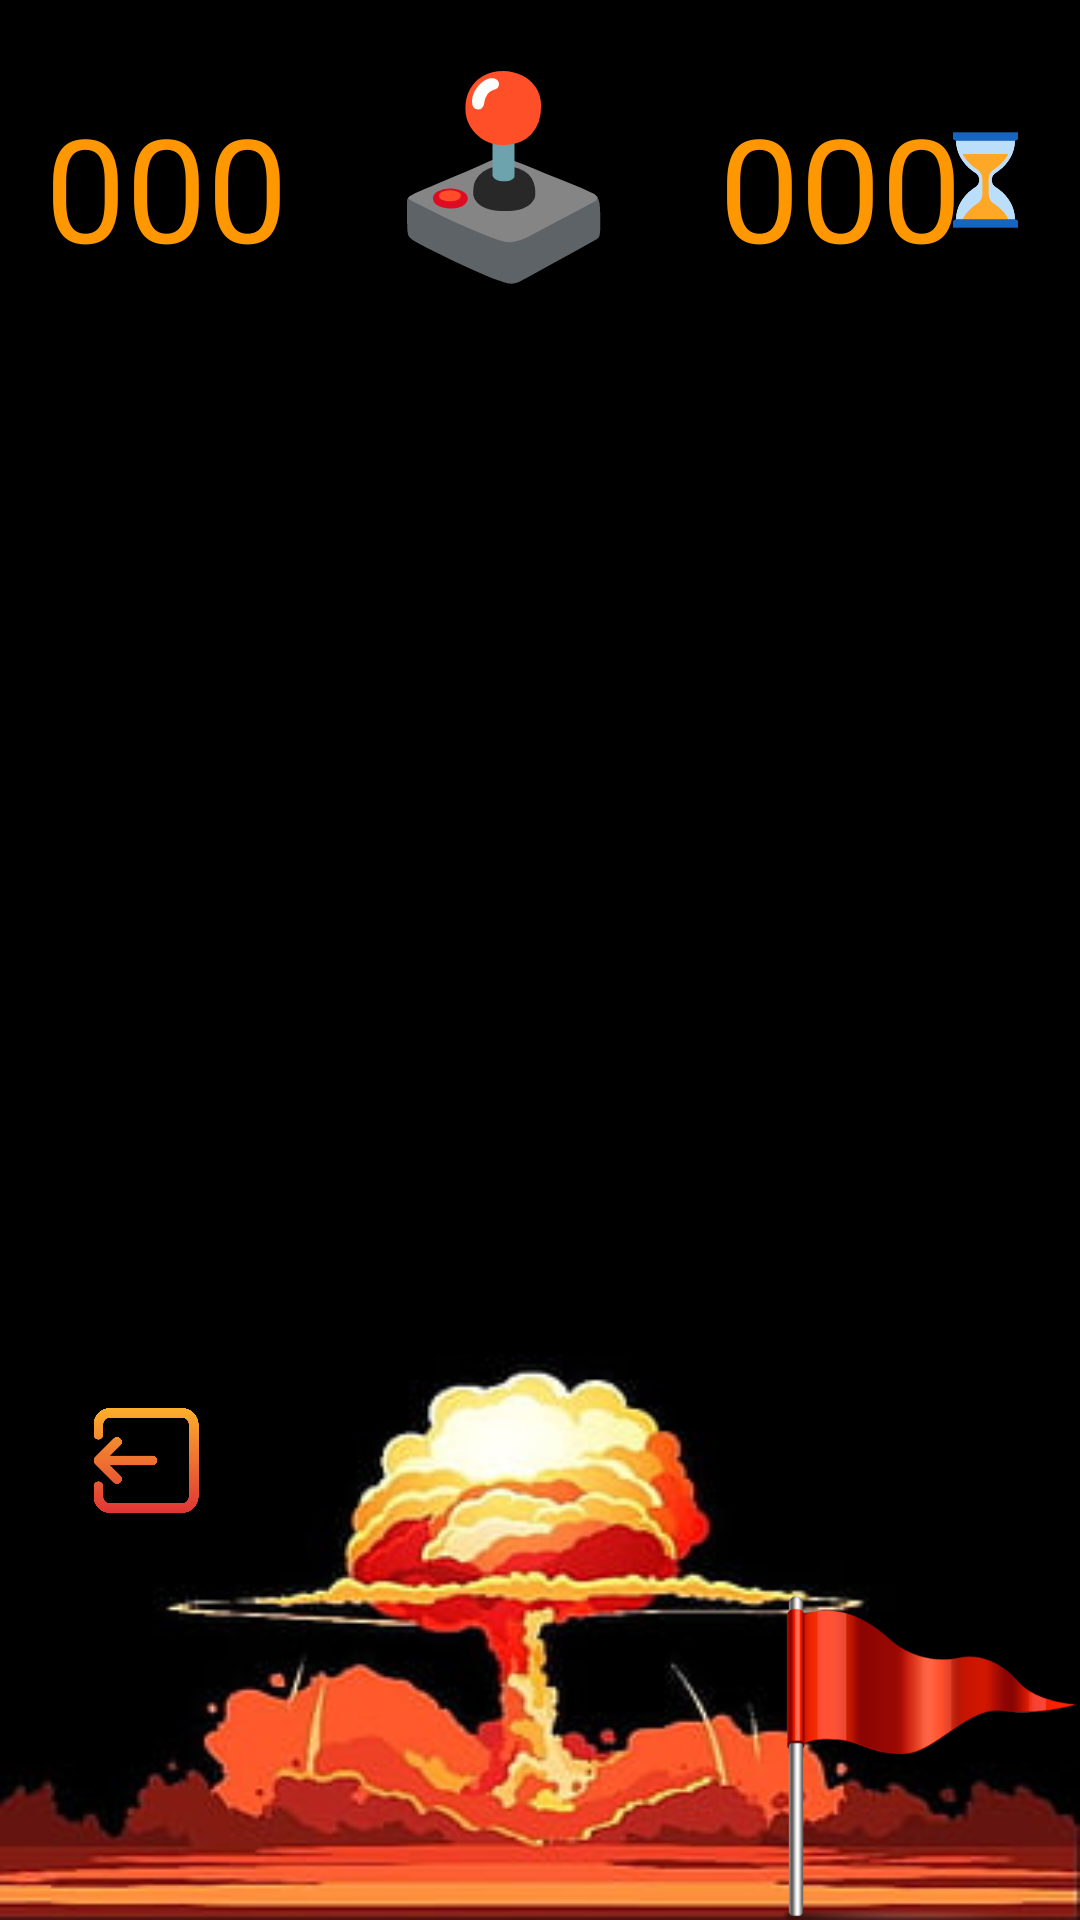

Reconstruct the res/layout file that produces this screen, plus the resources it refers to.
<!-- AndroidManifest.xml: application theme Theme.MinesweeperGame -->
<!-- res/layout/activity_game.xml -->
<?xml version="1.0" encoding="utf-8"?>
<androidx.constraintlayout.widget.ConstraintLayout xmlns:android="http://schemas.android.com/apk/res/android"
    xmlns:app="http://schemas.android.com/apk/res-auto"
    xmlns:tools="http://schemas.android.com/tools"
    android:id="@+id/lobby"
    android:layout_width="match_parent"
    android:layout_height="match_parent"
    android:background="@drawable/explode"
    tools:context=".GameActivity">

    <ImageView
        android:id="@+id/flag2"
        android:layout_width="100dp"
        android:layout_height="117dp"
        android:contentDescription="@string/flag"
        app:layout_constraintBottom_toBottomOf="parent"
        app:layout_constraintEnd_toEndOf="parent"
        app:layout_constraintHorizontal_bias="1.0"
        app:layout_constraintStart_toStartOf="parent"
        app:layout_constraintTop_toTopOf="parent"
        app:layout_constraintVertical_bias="1.0"
        app:srcCompat="@drawable/flag" />

    <ImageView
        android:id="@+id/cartoon_bomb2"
        android:layout_width="134dp"
        android:layout_height="96dp"
        android:contentDescription="@string/cartoon_bomb"
        app:layout_constraintBottom_toBottomOf="parent"
        app:layout_constraintEnd_toStartOf="@+id/flag2"
        app:layout_constraintHorizontal_bias="0.079"
        app:layout_constraintStart_toStartOf="parent"
        app:layout_constraintTop_toTopOf="parent"
        app:layout_constraintVertical_bias="1.0"
        app:srcCompat="@drawable/cartoon_bomb" />

    <LinearLayout
        android:id="@+id/linear_layout"
        android:layout_width="wrap_content"
        android:layout_height="wrap_content"
        android:orientation="horizontal"
        app:layout_constraintBottom_toBottomOf="parent"
        app:layout_constraintEnd_toEndOf="parent"
        app:layout_constraintHorizontal_bias="0.671"
        app:layout_constraintStart_toStartOf="parent"
        app:layout_constraintTop_toTopOf="parent"
        app:layout_constraintVertical_bias="0.024">


        <TextView
            android:id="@+id/flags_left"
            android:layout_width="wrap_content"
            android:layout_height="wrap_content"
            android:layout_marginEnd="32dp"
            android:text="@string/default_count"
            android:textColor="#FF9800"
            android:textSize="48sp" />

        <TextView
            android:id="@+id/restartIcon"
            android:layout_width="wrap_content"
            android:layout_height="wrap_content"
            android:text="@string/restartIcon"
            android:textColor="#616161"
            android:textSize="64sp" />

        <TextView
            android:id="@+id/main_timer"
            android:layout_width="wrap_content"
            android:layout_height="wrap_content"
            android:layout_marginStart="32dp"
            android:layout_marginEnd="32dp"
            android:text="@string/default_count"
            android:textColor="#FF9800"
            android:textSize="48sp" />
    </LinearLayout>

    <androidx.recyclerview.widget.RecyclerView
        android:id="@+id/game_grid"
        android:layout_width="wrap_content"
        android:layout_height="wrap_content"
        app:layout_constraintBottom_toBottomOf="parent"
        app:layout_constraintEnd_toEndOf="parent"
        app:layout_constraintHorizontal_bias="0.498"
        app:layout_constraintStart_toStartOf="parent"
        app:layout_constraintTop_toBottomOf="@+id/linear_layout"
        app:layout_constraintVertical_bias="0.092"
        tools:itemCount="8" />

    <ImageView
        android:id="@+id/flag_image"
        android:layout_width="41dp"
        android:layout_height="56dp"
        android:contentDescription="@string/image_flag"
        app:layout_constraintBottom_toBottomOf="parent"
        app:layout_constraintEnd_toEndOf="parent"
        app:layout_constraintHorizontal_bias="0.0"
        app:layout_constraintStart_toStartOf="parent"
        app:layout_constraintTop_toTopOf="parent"
        app:layout_constraintVertical_bias="0.056"
        app:srcCompat="@drawable/image_flag" />

    <ImageView
        android:id="@+id/timer_image"
        android:layout_width="35dp"
        android:layout_height="42dp"
        android:contentDescription="@string/image_timer"
        app:layout_constraintBottom_toBottomOf="parent"
        app:layout_constraintEnd_toEndOf="parent"
        app:layout_constraintHorizontal_bias="0.957"
        app:layout_constraintStart_toStartOf="parent"
        app:layout_constraintTop_toTopOf="parent"
        app:layout_constraintVertical_bias="0.065"
        app:srcCompat="@drawable/image_timer" />

    <ImageButton
        android:id="@+id/home_menu_button"
        android:layout_width="74dp"
        android:layout_height="55dp"
        android:backgroundTint="#00ffffff"
        android:contentDescription="@string/leave_game"
        android:scaleType="fitCenter"
        app:layout_constraintBottom_toBottomOf="parent"
        app:layout_constraintEnd_toEndOf="parent"
        app:layout_constraintHorizontal_bias="0.041"
        app:layout_constraintStart_toStartOf="parent"
        app:layout_constraintTop_toTopOf="parent"
        app:layout_constraintVertical_bias="0.785"
        app:srcCompat="@drawable/skip" />


</androidx.constraintlayout.widget.ConstraintLayout>
<!-- resources referenced by this layout -->
<resources>
  <!-- drawable explode: jpg bitmap (drawable, 14522 bytes) -->
  <!-- drawable flag: png bitmap (drawable, 18679 bytes) -->
  <!-- drawable image_timer: png bitmap (drawable, 7559 bytes) -->
  <!-- drawable skip: png bitmap (drawable, 13467 bytes) -->
  <string name="cartoon_bomb">Cartoon Bomb</string>
  <string name="default_count">000</string>
  <string name="flag">Flag</string>
  <string name="image_flag">Flag in Game Image</string>
  <string name="image_timer">Timer in game Image</string>
  <string name="leave_game">Leave the Game</string>
  <string name="restartIcon">🕹️</string>
  <style name="Theme.MinesweeperGame" parent="Theme.AppCompat.Light.NoActionBar">
          
          <item name="colorPrimary">@color/purple_500</item>
          <item name="colorPrimaryVariant">@color/purple_700</item>
          <item name="colorOnPrimary">@color/white</item>
          
          <item name="colorSecondary">@color/teal_200</item>
          <item name="colorSecondaryVariant">@color/teal_700</item>
          <item name="colorOnSecondary">@color/black</item>
          
          <item name="android:statusBarColor">?attr/colorPrimaryVariant</item>
          
      </style>
  <!-- not gathered from this repository: default colours our renderer supplied (Android Studio template values) -->
  <color name="purple_500">#FF6200EE</color>
  <color name="purple_700">#FF3700B3</color>
  <color name="teal_200">#FF03DAC5</color>
  <color name="teal_700">#FF018786</color>
  <color name="black">#FF000000</color>
  <color name="white">#FFFFFFFF</color>
</resources>
